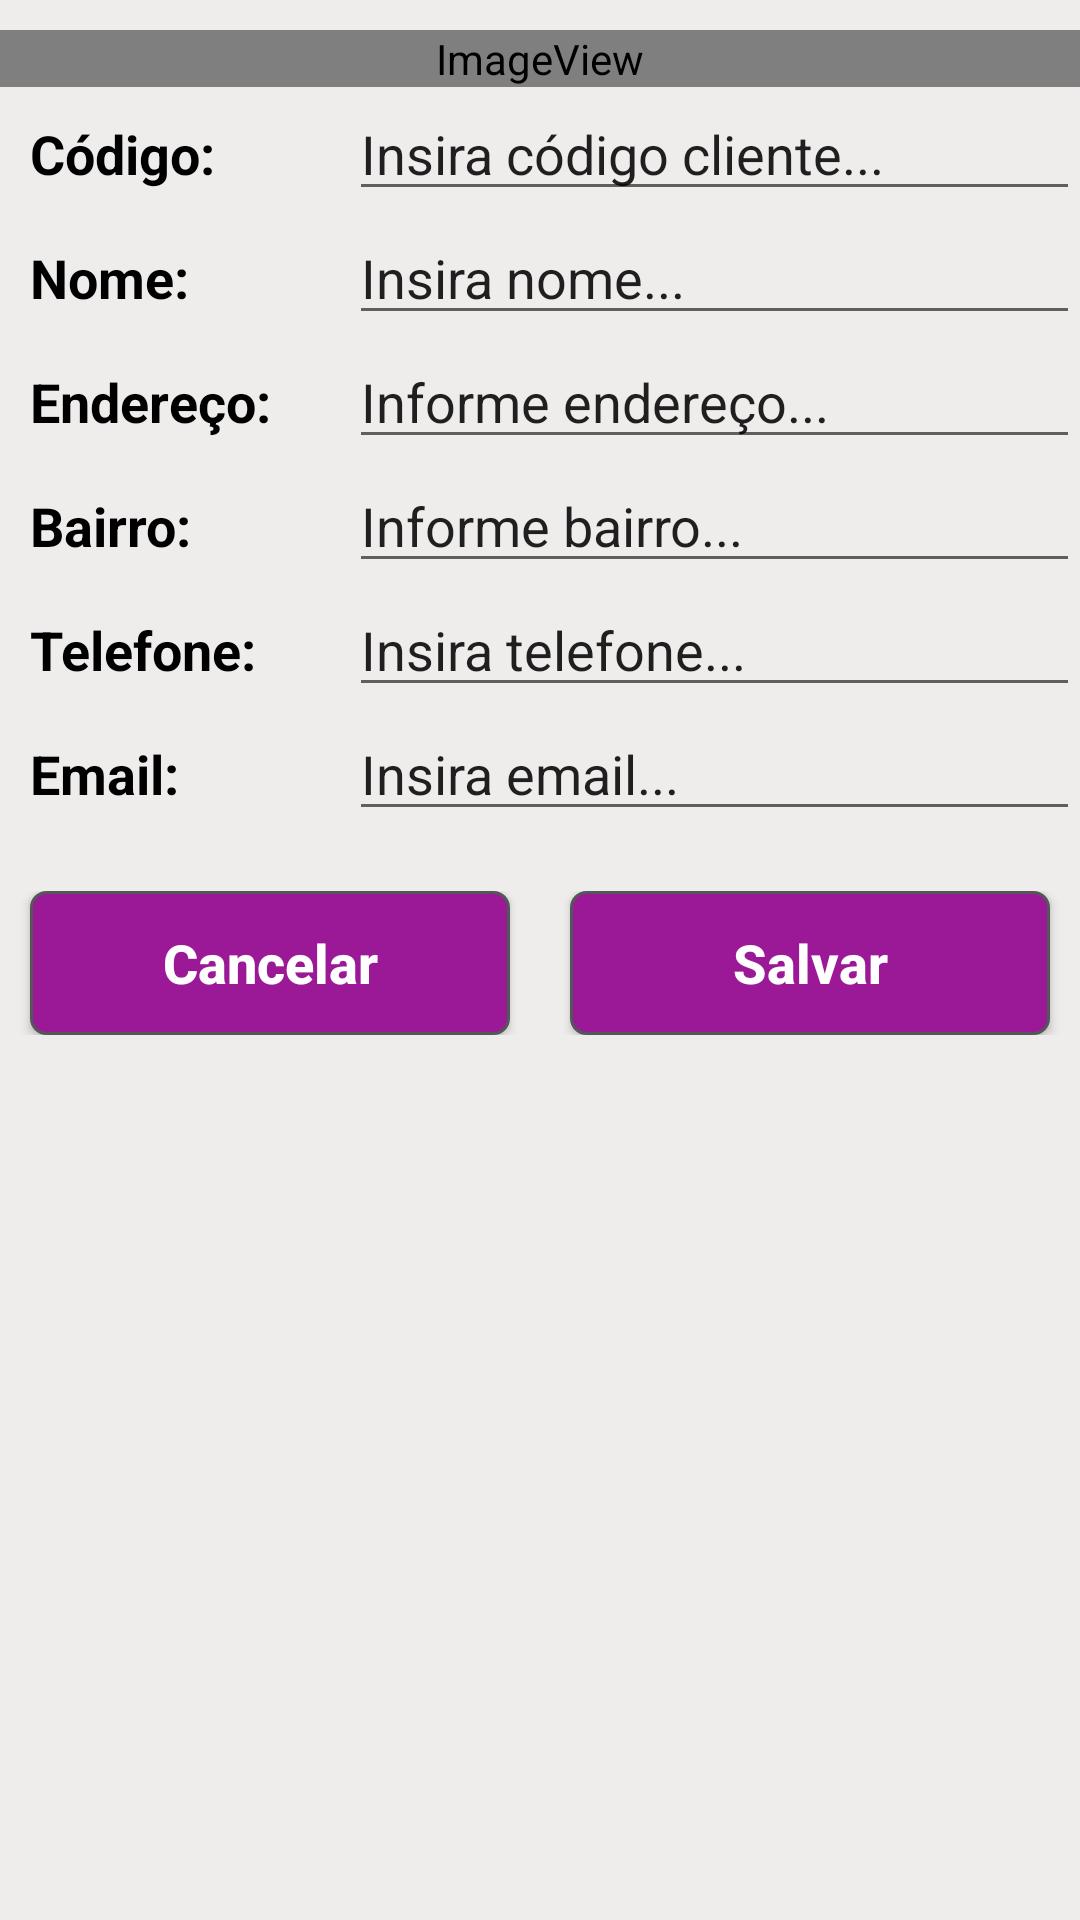

Produce the Android XML layout that renders to this screen, including the resource entries it uses.
<!-- AndroidManifest.xml: application theme AppTheme -->
<!-- res/layout/activity_adicionar_cliente.xml -->
<?xml version="1.0" encoding="utf-8"?>
<LinearLayout xmlns:android="http://schemas.android.com/apk/res/android"
    xmlns:app="http://schemas.android.com/apk/res-auto"
    xmlns:tools="http://schemas.android.com/tools"
    android:layout_width="match_parent"
    android:layout_height="match_parent"
    android:background="#EFECEC"
    android:orientation="vertical"
    tools:context=".ui.AdicionarClienteActivity">


    <LinearLayout
        android:layout_width="match_parent"
        android:layout_height="wrap_content"
        android:layout_marginTop="10dp"
        android:background="#EFECEC"
        android:orientation="horizontal">

        <ImageView
            android:id="@+id/imageView3"
            android:layout_width="wrap_content"
            android:layout_height="wrap_content"
            android:layout_weight="1"
            app:srcCompat="@android:drawable/sym_def_app_icon" />
    </LinearLayout>

    <LinearLayout
        android:layout_width="match_parent"
        android:layout_height="wrap_content"
        android:background="#EFECEC"
        android:orientation="horizontal">

        <TextView
            android:id="@+id/textView18"
            android:layout_width="35dp"
            android:layout_height="wrap_content"
            android:layout_marginLeft="10dp"
            android:layout_weight="1"
            android:text="@string/cod_cliente_page"
            android:textColor="#000"
            android:textSize="18sp"
            android:textStyle="bold" />

        <EditText
                android:id="@+id/editText11"
                android:layout_width="172dp"
                android:layout_height="wrap_content"
                android:layout_weight="1"
                android:ems="10"
                android:inputType="number"
                android:text="@string/od_cliente_text"/>
    </LinearLayout>

    <LinearLayout
        android:layout_width="match_parent"
        android:layout_height="wrap_content"
        android:background="#EFECEC"
        android:orientation="horizontal">

        <TextView
            android:id="@+id/textView19"
            android:layout_width="35dp"
            android:layout_height="wrap_content"
            android:layout_marginLeft="10dp"
            android:layout_weight="1"
            android:text="@string/nome_cliente_page"
            android:textColor="#000"
            android:textSize="18sp"
            android:textStyle="bold" />

        <EditText
                android:id="@+id/editText12"
                android:layout_width="172dp"
                android:layout_height="wrap_content"
                android:layout_weight="1"
                android:ems="10"
                android:inputType="textPersonName"
                android:text="@string/nome_cliente_text"/>
    </LinearLayout>

    <LinearLayout
        android:layout_width="match_parent"
        android:layout_height="wrap_content"
        android:background="#EFECEC"
        android:orientation="horizontal">

        <TextView
            android:id="@+id/textView20"
            android:layout_width="35dp"
            android:layout_height="wrap_content"
            android:layout_marginLeft="10dp"
            android:layout_weight="1"
            android:text="@string/endereco_page"
            android:textColor="#000"
            android:textSize="18sp"
            android:textStyle="bold" />

        <EditText
                android:id="@+id/editText13"
                android:layout_width="172dp"
                android:layout_height="wrap_content"
                android:layout_weight="1"
                android:ems="10"
                android:inputType="textPersonName"
                android:text="@string/endereco_cliente_text"/>
    </LinearLayout>

    <LinearLayout
        android:layout_width="match_parent"
        android:layout_height="wrap_content"
        android:background="#EFECEC"
        android:orientation="horizontal">

        <TextView
            android:id="@+id/textView21"
            android:layout_width="35dp"
            android:layout_height="wrap_content"
            android:layout_marginLeft="10dp"
            android:layout_weight="1"
            android:text="@string/bairro_page"
            android:textColor="#000"
            android:textSize="18sp"
            android:textStyle="bold" />

        <EditText
                android:id="@+id/editText14"
                android:layout_width="172dp"
                android:layout_height="wrap_content"
                android:layout_weight="1"
                android:ems="10"
                android:inputType="textPersonName"
                android:text="@string/bairro_cliente_text"/>
    </LinearLayout>

    <LinearLayout
        android:layout_width="match_parent"
        android:layout_height="wrap_content"
        android:background="#EFECEC"
        android:orientation="horizontal">

        <TextView
            android:id="@+id/textView22"
            android:layout_width="35dp"
            android:layout_height="wrap_content"
            android:layout_marginLeft="10dp"
            android:layout_weight="1"
            android:text="@string/telefone_page"
            android:textColor="#000"
            android:textSize="18sp"
            android:textStyle="bold" />

        <EditText
                android:id="@+id/editText15"
                android:layout_width="172dp"
                android:layout_height="wrap_content"
                android:layout_weight="1"
                android:ems="10"
                android:inputType="phone"
                android:text="@string/telefone_cliente_text"/>

    </LinearLayout>

    <LinearLayout
        android:layout_width="match_parent"
        android:layout_height="wrap_content"
        android:background="#EFECEC"
        android:orientation="horizontal">

        <TextView
            android:id="@+id/textView23"
            android:layout_width="35dp"
            android:layout_height="wrap_content"
            android:layout_marginLeft="10dp"
            android:layout_weight="1"
            android:text="@string/email_page"
            android:textColor="#000"
            android:textSize="18sp"
            android:textStyle="bold" />

        <EditText
                android:id="@+id/editText16"
                android:layout_width="172dp"
                android:layout_height="wrap_content"
                android:layout_weight="1"
                android:ems="10"
                android:inputType="textEmailAddress"
                android:text="@string/email_cliente_text"/>
    </LinearLayout>

    <LinearLayout
        android:layout_width="match_parent"
        android:layout_height="wrap_content"
        android:layout_marginTop="20dp"
        android:background="#EFECEC"
        android:orientation="horizontal">

        <Button
                android:id="@+id/button8"
                android:layout_width="wrap_content"
                android:layout_height="wrap_content"
                android:layout_marginLeft="10dp"
                android:layout_marginRight="10dp"
                android:layout_weight="1"
                android:background="@drawable/rounded_corner"
                android:text="@string/btn_cliente_cancelar"
                android:textAllCaps="false"
                android:textColor="#FFF"
                android:textSize="18sp"
                android:textStyle="bold" android:onClick="btnCancelar"/>

        <Button
                android:id="@+id/button9"
                android:layout_width="wrap_content"
                android:layout_height="wrap_content"
                android:layout_marginLeft="10dp"
                android:layout_marginRight="10dp"
                android:layout_weight="1"
                android:textAllCaps="false"
                android:background="@drawable/rounded_corner"
                android:text="@string/btn_cliente_salvar"
                android:textColor="#FFF"
                android:textSize="18sp"
                android:textStyle="bold" android:onClick="btnSalvar"/>
    </LinearLayout>
</LinearLayout>
<!-- resources referenced by this layout -->
<resources>
  <!-- drawable rounded_corner (drawable) -->
  <?xml version="1.0" encoding="utf-8"?>
  <shape xmlns:android="http://schemas.android.com/apk/res/android">
      <stroke
          android:width="1dp"
          android:color="#53575A"/>
  
      <solid android:color="#9B1997"/>
  
      <padding
          android:left="1dp"
          android:right="1dp"
          android:bottom="1dp"
          android:top="1dp"/>
  
      <corners android:radius="5dp"/>
  </shape>
  <string name="bairro_cliente_text">Informe bairro...</string>
  <string name="bairro_page">Bairro:</string>
  <string name="btn_cliente_cancelar">Cancelar</string>
  <string name="btn_cliente_salvar">Salvar</string>
  <string name="cod_cliente_page">Código:</string>
  <string name="email_cliente_text">Insira email...</string>
  <string name="email_page">Email:</string>
  <string name="endereco_cliente_text">Informe endereço...</string>
  <string name="endereco_page">Endereço:</string>
  <string name="nome_cliente_page">Nome:</string>
  <string name="nome_cliente_text">Insira nome...</string>
  <string name="od_cliente_text">Insira código cliente...</string>
  <string name="telefone_cliente_text">Insira telefone...</string>
  <string name="telefone_page">Telefone:</string>
  <style name="AppTheme" parent="Theme.AppCompat.Light.NoActionBar">
          
          <item name="colorPrimary">@color/colorPrimary</item>
          <item name="colorPrimaryDark">@color/colorPrimaryDark</item>
          <item name="colorAccent">@color/colorAccent</item>
      </style>
  <color name="colorPrimary">#777373</color>
  <color name="colorPrimaryDark">#000000</color>
  <color name="colorAccent">#E1DCDC</color>
</resources>
